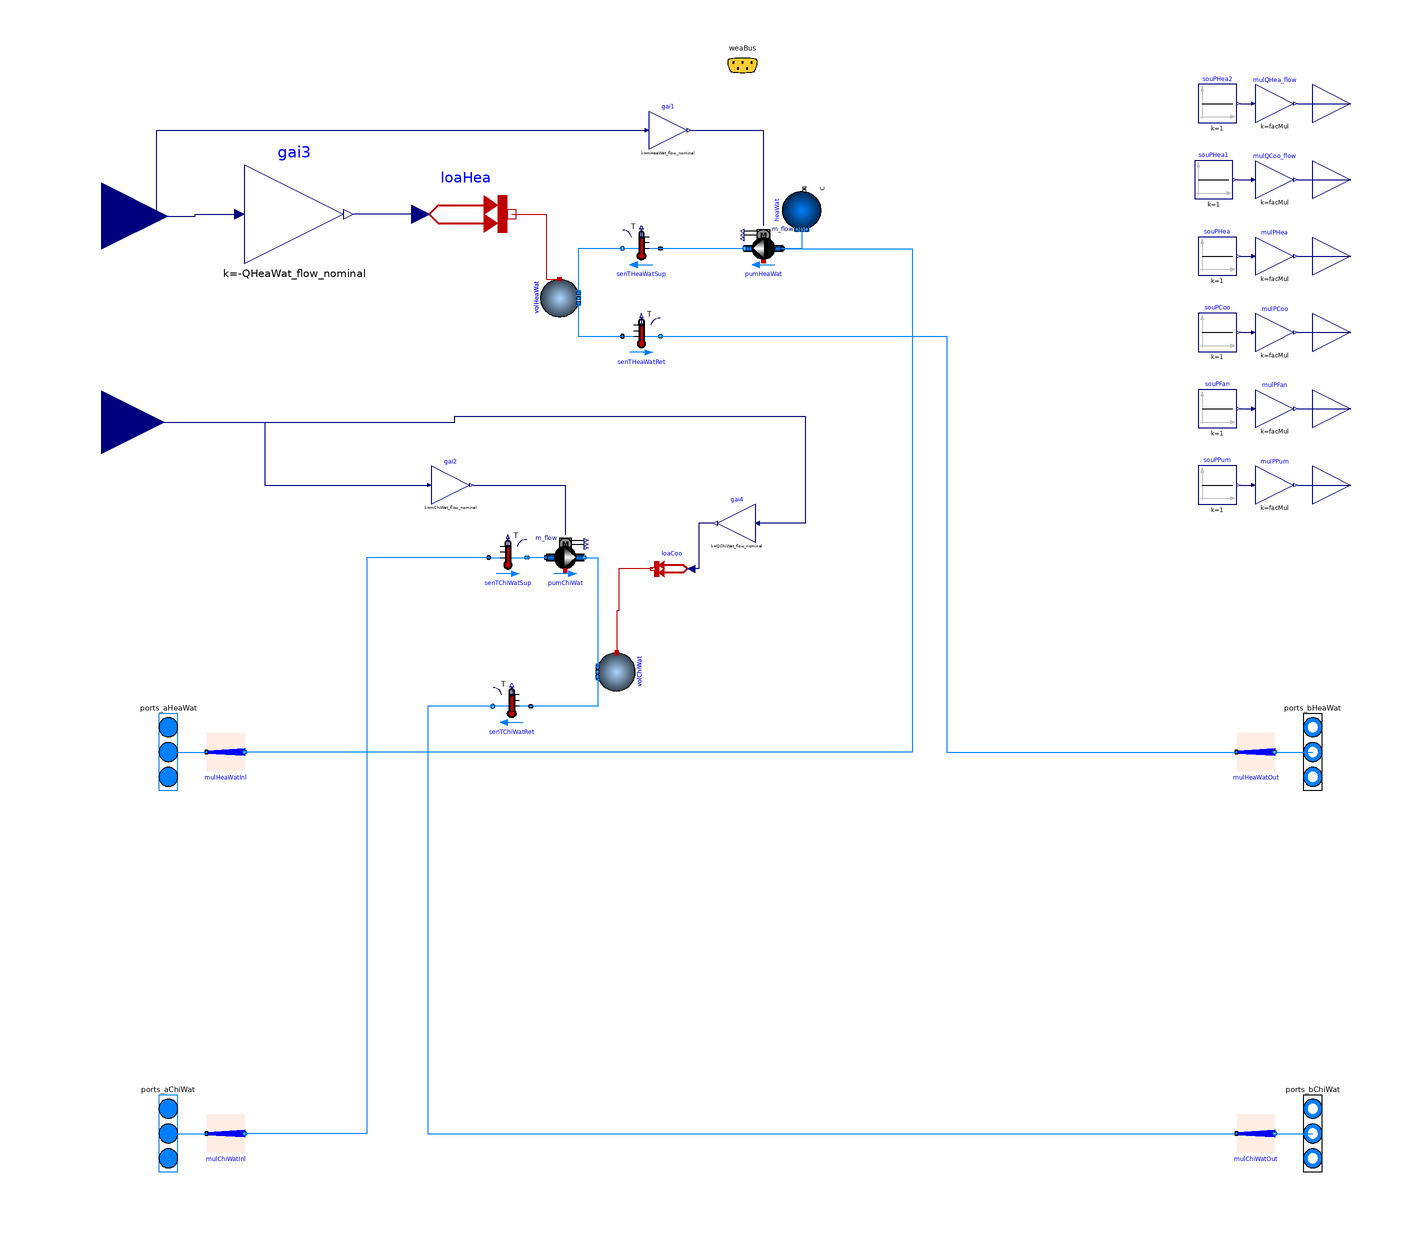

The Modelica model whose source follows is shown above as a component diagram (icons at their Placement, wires along their Line points).

model simpleBuildingforchillerborefield
"Dummy building model for validation purposes"
  extends Buildings.Experimental.DHC.Loads.BaseClasses.PartialBuilding(
  have_heaWat=true,
  have_chiWat=true,
  nPorts_aHeaWat=1,
  nPorts_bHeaWat=1,
  nPorts_aChiWat=1,
  nPorts_bChiWat=1);

  parameter Modelica.SIunits.MassFlowRate mCon_flow_nominal;
  parameter Modelica.SIunits.MassFlowRate mEva_flow_nominal;
  parameter Modelica.SIunits.MassFlowRate mHeaWat_flow_nominal=0.9*mCon_flow_nominal
    "Nominal heating water mass flow rate";
  parameter Modelica.SIunits.MassFlowRate mChiWat_flow_nominal=0.9*mEva_flow_nominal
    "Nominal chilled water mass flow rate";

  parameter Modelica.SIunits.HeatFlowRate QChiWat_flow_nominal
    "Design heat flow rate for chilled water production (<0)"
    annotation (Dialog(group="Nominal condition",enable=have_chiWat));
  parameter Modelica.SIunits.HeatFlowRate QHeaWat_flow_nominal
    "Design heat flow rate for heating water production (>0)"
    annotation (Dialog(group="Nominal condition",enable=have_heaWat));

  Buildings.Controls.OBC.CDL.Continuous.Sources.Constant souPHea(
    k=1)
    annotation (Placement(transformation(extent={{240,190},{260,210}})));
  Buildings.Controls.OBC.CDL.Continuous.Sources.Constant souPCoo(
    k=1)
    annotation (Placement(transformation(extent={{240,150},{260,170}})));
  Buildings.Controls.OBC.CDL.Continuous.Sources.Constant souPFan(
    k=1)
    annotation (Placement(transformation(extent={{240,110},{260,130}})));
  Buildings.Controls.OBC.CDL.Continuous.Sources.Constant souPPum(
    k=1)
    annotation (Placement(transformation(extent={{240,70},{260,90}})));
  Modelica.Blocks.Interfaces.RealInput heating_load annotation (Placement(
        transformation(extent={{-370,186},{-300,256}}), iconTransformation(
          extent={{-370,186},{-300,256}})));
  Modelica.Blocks.Interfaces.RealInput cooling_load annotation (Placement(
        transformation(extent={{-368,80},{-302,146}}), iconTransformation(
          extent={{-368,80},{-302,146}})));
  Buildings.Controls.OBC.CDL.Continuous.Gain gai3(k=-QHeaWat_flow_nominal)
    "Scale to nominal heat flow rate"
    annotation (Placement(transformation(extent={{-260,196},{-208,248}})));
  Buildings.HeatTransfer.Sources.PrescribedHeatFlow loaHea
    "Heating load as prescribed heat flow rate"
    annotation (Placement(transformation(extent={{-168,198},{-120,246}})));
  Buildings.Fluid.Sensors.TemperatureTwoPort senTHeaWatSup(redeclare package
      Medium = Medium, m_flow_nominal=mCon_flow_nominal)
    "Heating water supply temperature"
    annotation (Placement(transformation(extent={{10,-10},{-10,10}},rotation=0,origin={-52,204})));
  Buildings.Fluid.Sensors.TemperatureTwoPort senTHeaWatRet(redeclare final
      package Medium = Medium, m_flow_nominal=mCon_flow_nominal)
    "Heating water return temperature"
    annotation (Placement(transformation(extent={{-10,-10},{10,10}},rotation=0,origin={-52,158})));
  Buildings.Fluid.MixingVolumes.MixingVolume volHeaWat(
    energyDynamics=Modelica.Fluid.Types.Dynamics.FixedInitial,
    T_start=45 + 273.15,
    final prescribedHeatFlowRate=true,
    redeclare package Medium = Medium,
    V=10,
    final mSenFac=1,
    final m_flow_nominal=mHeaWat_flow_nominal,
    nPorts=2)
    "Volume for heating water distribution circuit"
    annotation (Placement(transformation(extent={{-10,10},{10,-10}},rotation=-90,origin={-95,178})));
  Buildings.Fluid.Sources.Boundary_pT heaWat(redeclare package Medium = Medium,
      nPorts=1)
    "Heating water boundary conditions"
    annotation (Placement(transformation(extent={{10,-10},{-10,10}},rotation=90,origin={32,224})));
  Buildings.Controls.OBC.CDL.Continuous.Gain gai1(final k=mHeaWat_flow_nominal)
    "Scale to nominal mass flow rate"
    annotation (Placement(transformation(extent={{-48,256},{-28,276}})));
  Buildings.Experimental.DHC.EnergyTransferStations.BaseClasses.Pump_m_flow pumHeaWat(
    redeclare package Medium = Medium,
    final m_flow_nominal=mHeaWat_flow_nominal,
    dp_nominal=100E3)
    "Heating water distribution pump"
    annotation (Placement(transformation(extent={{22,194},{2,214}})));
  Buildings.Fluid.Sensors.TemperatureTwoPort senTChiWatSup(redeclare package
      Medium = Medium, m_flow_nominal=mEva_flow_nominal)
    "Chilled water supply temperature"
    annotation (Placement(transformation(extent={{-10,-10},{10,10}},rotation=0,origin={-122,42})));
  Buildings.Fluid.Sensors.TemperatureTwoPort senTChiWatRet(redeclare final
      package Medium = Medium, m_flow_nominal=mEva_flow_nominal)
    "Chilled water return temperature"
    annotation (Placement(transformation(extent={{10,-10},{-10,10}},rotation=0,origin={-120,-36})));
  Buildings.Experimental.DHC.EnergyTransferStations.BaseClasses.Pump_m_flow pumChiWat(
    redeclare package Medium = Medium,
    final m_flow_nominal=mChiWat_flow_nominal,
    dp_nominal=100E3)
    "Chilled water distribution pump"
    annotation (Placement(transformation(extent={{-102,32},{-82,52}})));
  Buildings.Controls.OBC.CDL.Continuous.Gain gai2(final k=mChiWat_flow_nominal)
    "Scale to nominal mass flow rate"
    annotation (Placement(transformation(extent={{-162,70},{-142,90}})));
  Buildings.Fluid.MixingVolumes.MixingVolume volChiWat(
    energyDynamics=Modelica.Fluid.Types.Dynamics.FixedInitial,
    T_start=7 + 273.15,
    final prescribedHeatFlowRate=true,
    redeclare package Medium = Medium,
    V=10,
    final mSenFac=1,
    final m_flow_nominal=mChiWat_flow_nominal,
    nPorts=2)
    "Volume for chilled water distribution circuit"
    annotation (Placement(transformation(extent={{-10,-10},{10,10}},rotation=-90,origin={-65,-18})));
  Buildings.Controls.OBC.CDL.Continuous.Gain gai4(final k=QChiWat_flow_nominal)
    "Scale to nominal heat flow rate"
    annotation (Placement(transformation(extent={{8,50},{-12,70}})));
  Buildings.HeatTransfer.Sources.PrescribedHeatFlow loaCoo
    "Cooling load as prescribed heat flow rate"
    annotation (Placement(transformation(extent={{-26,26},{-46,46}})));
  Buildings.Controls.OBC.CDL.Continuous.Sources.Constant souPHea1(k=1)
    annotation (Placement(transformation(extent={{238,230},{258,250}})));
  Buildings.Controls.OBC.CDL.Continuous.Sources.Constant souPHea2(k=1)
    annotation (Placement(transformation(extent={{240,270},{260,290}})));
equation
  connect(souPHea.y, mulPHea.u)
    annotation (Line(points={{262,200},{268,200}}, color={0,0,127}));
  connect(souPCoo.y, mulPCoo.u)
    annotation (Line(points={{262,160},{268,160}}, color={0,0,127}));
  connect(souPFan.y, mulPFan.u)
    annotation (Line(points={{262,120},{268,120}}, color={0,0,127}));
  connect(souPPum.y, mulPPum.u)
    annotation (Line(points={{262,80},{268,80}}, color={0,0,127}));
  connect(heating_load, gai3.u) annotation (Line(points={{-335,221},{-286,221},{
          -286,222},{-265.2,222}}, color={0,0,127}));
  connect(loaHea.Q_flow, gai3.y)
    annotation (Line(points={{-168,222},{-202.8,222}}, color={0,0,127}));
  connect(loaHea.port,volHeaWat.heatPort)
    annotation (Line(points={{-120,222},{-102,222},{-102,188},{-95,188}},
                                                                      color={191,0,0}));
  connect(senTHeaWatSup.port_b,volHeaWat.ports[1])
    annotation (Line(points={{-62,204},{-85,204},{-85,180}},
                                                          color={0,127,255}));
  connect(volHeaWat.ports[2],senTHeaWatRet.port_a)
    annotation (Line(points={{-85,176},{-85,158},{-62,158}}, color={0,127,255}));
  connect(pumHeaWat.port_b,senTHeaWatSup.port_a)
    annotation (Line(points={{2,204},{-42,204}},color={0,127,255}));
  connect(gai1.y,pumHeaWat.m_flow_in)
    annotation (Line(points={{-26,266},{12,266},{12,216}},
                                                      color={0,0,127}));
  connect(heaWat.ports[1],pumHeaWat.port_a)
    annotation (Line(points={{32,214},{32,204},{22,204}},
                                                      color={0,127,255}));
  connect(heating_load, gai1.u) annotation (Line(points={{-335,221},{-322,221},{
          -322,222},{-306,222},{-306,266},{-50,266}}, color={0,0,127}));
  connect(pumHeaWat.port_a, mulHeaWatInl[1].port_b) annotation (Line(points={{22,
          204},{90,204},{90,-60},{-260,-60}}, color={0,127,255}));
  connect(senTHeaWatRet.port_b, mulHeaWatOut[1].port_a) annotation (Line(points=
         {{-42,158},{108,158},{108,-60},{260,-60}}, color={0,127,255}));
  connect(pumChiWat.port_a,senTChiWatSup.port_b)
    annotation (Line(points={{-102,42},{-112,42}},
                                                color={0,127,255}));
  connect(gai2.y,pumChiWat.m_flow_in)
    annotation (Line(points={{-140,80},{-92,80},{-92,54}}, color={0,0,127}));
  connect(pumChiWat.port_b,volChiWat.ports[1])
    annotation (Line(points={{-82,42},{-75,42},{-75,-16}},
                                                        color={0,127,255}));
  connect(volChiWat.ports[2],senTChiWatRet.port_a)
    annotation (Line(points={{-75,-20},{-75,-36},{-110,-36}},
                                                       color={0,127,255}));
  connect(gai4.y,loaCoo.Q_flow)
    annotation (Line(points={{-14,60},{-22,60},{-22,36},{-26,36}},
                                                color={0,0,127}));
  connect(loaCoo.port,volChiWat.heatPort)
    annotation (Line(points={{-46,36},{-64,36},{-64,14},{-65,14},{-65,-8}},
                                                         color={191,0,0}));
  connect(cooling_load, gai4.u) annotation (Line(points={{-335,113},{-150,113},{
          -150,116},{34,116},{34,60},{10,60}}, color={0,0,127}));
  connect(cooling_load, gai2.u) annotation (Line(points={{-335,113},{-249.5,113},
          {-249.5,80},{-164,80}}, color={0,0,127}));
  connect(senTChiWatSup.port_a, mulChiWatInl[1].port_b) annotation (Line(points=
         {{-132,42},{-196,42},{-196,-260},{-260,-260}}, color={0,127,255}));
  connect(senTChiWatRet.port_b, mulChiWatOut[1].port_a) annotation (Line(points={{-130,
          -36},{-164,-36},{-164,-260},{260,-260}},   color={0,127,255}));
  connect(souPHea1.y, mulQCoo_flow.u)
    annotation (Line(points={{260,240},{268,240}}, color={0,0,127}));
  connect(souPHea2.y, mulQHea_flow.u)
    annotation (Line(points={{262,280},{268,280}}, color={0,0,127}));
  annotation (
    Icon(
      coordinateSystem(
        preserveAspectRatio=false)),
    Diagram(
      coordinateSystem(
        preserveAspectRatio=false)),
    Documentation(info="<html>
<p> 
This is a minimum example of a class extending 
<a href=\"modelica://Buildings.Experimental.DHC.Loads.BaseClasses.PartialBuilding\">
Buildings.Experimental.DHC.Loads.BaseClasses.PartialBuilding</a>
developed for testing purposes only.
</p>
</html>"),
    uses(Modelica(version="3.2.3"), Buildings(version="8.0.0")));
end simpleBuildingforchillerborefield;